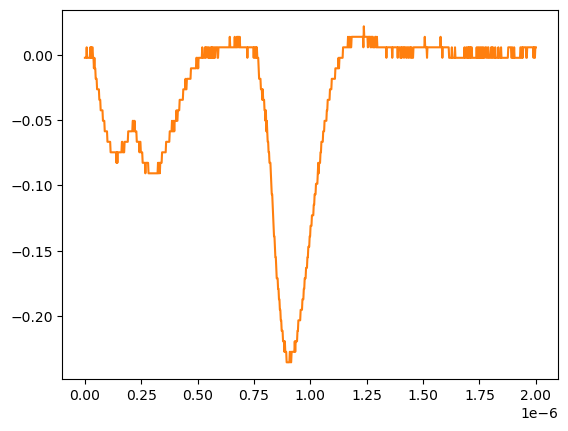

The file beside this chart, header and first rows:
# KEYSIGHT TECHNOLOGIES, MSO-X 3024T, MY58262555, 07.30.2019051434
# time, 1
# 2024-07-24 15:43:58.760409
0.000000000000000000e+00, -2.311559999999999830e-03
2.002002002002001797e-09, -2.311559999999999830e-03
4.004004004004003593e-09, -2.311559999999999830e-03
6.006006006006005804e-09, -2.311559999999999830e-03
8.008008008008007187e-09, 5.728630000000000180e-03
1.001001001001000857e-08, -2.311559999999999830e-03
1.201201201201201161e-08, -2.311559999999999830e-03
1.401401401401401299e-08, -2.311559999999999830e-03
1.601601601601601437e-08, -2.311559999999999830e-03
1.801801801801801741e-08, -2.311559999999999830e-03
2.002002002002001714e-08, -2.311559999999999830e-03
2.202202202202202018e-08, -2.311559999999999830e-03
2.402402402402402322e-08, 5.728630000000000180e-03
2.602602602602602294e-08, -2.311559999999999830e-03
2.802802802802802598e-08, 5.728630000000000180e-03
3.003003003003002571e-08, -2.311559999999999830e-03
3.203203203203202875e-08, 5.728630000000000180e-03
3.403403403403403179e-08, 5.728630000000000180e-03
3.603603603603603482e-08, -2.311559999999999830e-03
3.803803803803803124e-08, -2.311559999999999830e-03
4.004004004004003428e-08, -1.035179999999999954e-02
4.204204204204203732e-08, -2.311559999999999830e-03
4.404404404404404036e-08, -1.035179999999999954e-02
4.604604604604604339e-08, -1.035179999999999954e-02
4.804804804804804643e-08, -1.839199999999999863e-02
5.005005005005004285e-08, -1.839199999999999863e-02
5.205205205205204589e-08, -1.839199999999999863e-02
5.405405405405404893e-08, -2.643219999999999945e-02
5.605605605605605196e-08, -2.643219999999999945e-02
5.805805805805805500e-08, -2.643219999999999945e-02
6.006006006006005142e-08, -2.643219999999999945e-02
6.206206206206205446e-08, -2.643219999999999945e-02
6.406406406406405750e-08, -3.447240000000000026e-02
6.606606606606606053e-08, -3.447240000000000026e-02
6.806806806806806357e-08, -3.447240000000000026e-02
7.007007007007006661e-08, -4.251259999999999761e-02
7.207207207207206965e-08, -4.251259999999999761e-02
7.407407407407407268e-08, -4.251259999999999761e-02
7.607607607607606249e-08, -4.251259999999999761e-02
7.807807807807806552e-08, -4.251259999999999761e-02
8.008008008008006856e-08, -5.055280000000000190e-02
8.208208208208207160e-08, -5.055280000000000190e-02
8.408408408408407464e-08, -5.055280000000000190e-02
8.608608608608607767e-08, -5.055280000000000190e-02
8.808808808808808071e-08, -5.859299999999999925e-02
9.009009009009008375e-08, -5.859299999999999925e-02
9.209209209209208679e-08, -5.859299999999999925e-02
9.409409409409408982e-08, -5.859299999999999925e-02
9.609609609609609286e-08, -5.859299999999999925e-02
9.809809809809808266e-08, -5.859299999999999925e-02
1.001001001001000857e-07, -6.663320000000000354e-02
1.021021021021020887e-07, -6.663320000000000354e-02
1.041041041041040918e-07, -6.663320000000000354e-02
1.061061061061060948e-07, -6.663320000000000354e-02
1.081081081081080979e-07, -6.663320000000000354e-02
1.101101101101101009e-07, -6.663320000000000354e-02
1.121121121121121039e-07, -6.663320000000000354e-02
1.141141141141141070e-07, -7.467340000000000089e-02
... 942 more rows
